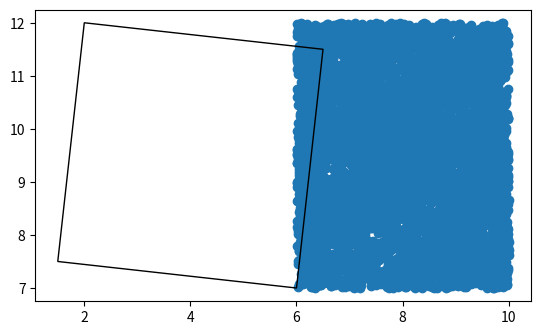

The script that saved this image:
#    x, y = randsquare((0,-10.01), (0,10.01))
# «Случайность» в тестах определяется как достаточно равномерное распределение точек по всей поверхности квадрата.

from random import random
from random import randint

#global lr
#lr = 0

def randsquare(A, B):
    x0 = A[0]
    y0 = A[1]
    x1 = B[0]
    y1 = B[1]
    #if x1<x0:    x1,x0 = x0,x1
    #if y1<y0:    y1,y0 = y0,y1
    lx = abs(x1-x0)
    ly = abs(y1-y0)
    #print(x0,y0,x1,y1)
    r1 = lx * random()
    r2 = ly * random()
    lr = randint(a=0, b=49)
    lrr = randint(a=0, b=49)
    return 0*lx+x0+r1, 0*ly+y0+r2

#print(randsquare((0,-10.01), (0,10.01)));print(randsquare((0,-10.01), (0,10.01)));print(randsquare((0,-10.01), (0,10.01)));print(randsquare((0,-10.01), (0,10.01)));print(randsquare((0,-10.01), (0,10.01)));print(randsquare((0,-10.01), (0,10.01)));

def showgr(Dots, Corners, Name="Dots"):
    import numpy as np
    import matplotlib.pyplot as plt

    X, Y = zip(*Dots)
    fig, ax = plt.subplots(num=Name)
    ax.set_aspect(1)
    ax.scatter(X, Y)
    ax.fill(*Corners, fill=False)
    plt.show()

def show(A, B, num=1000):
    dots = [randsquare(A, B) for i in range(num)]
    R = [ (A[0], (B[0]+A[0])/2-(B[1]-A[1])/2, B[0], (B[0]+A[0])/2+(B[1]-A[1])/2),
          (A[1], (B[1]+A[1])/2+(B[0]-A[0])/2, B[1], (B[1]+A[1])/2-(B[0]-A[0])/2)]
    showgr(dots, R)

show((6,7), (2,12), 5000)

from math import sqrt
def test_fill(A, B, num=10000):
    (x0, y0), (x1, y1) = A, B
    x2, y2 = (x1+x0)/2-(y1-y0)/2, (y1+y0)/2+(x1-x0)/2
    x3, y3 = (x1+x0)/2+(y1-y0)/2, (y1+y0)/2-(x1-x0)/2
    def sc(x, y, w=1, t=float):
        X = ((x-x0)*(y2-y0)+(y-y0)*(y3-y0))/((x3-x0)*(y2-y0)+(x0-x2)*(y3-y0))
        Y = ((x0-x)*(x2-x0)+(y0-y)*(x3-x0))/((y3-y0)*(x2-x0)+(y0-y2)*(x3-x0))
        return  t(X*w), t(Y*w)
    w = int(sqrt(num)/10)
    res = {sc(*randsquare(A, B), w, int) for i in range(num)}
    if len(res) != w**2:
        print(f"Missing/extra cells in {w}x{w} grid:", *(res^{(i,j) for i in range(w) for j in range(w)}))
    return len(res) == w**2

print(test_fill((1,0), (1,20), 1000))

"""
    match lr:
        case 0:     return x0+r1, y0+r2
        case 1:     return x0+r1+lx, y0+r2+ly
        case 2:     return 2*lx+x0+r1, 2*ly+y0+r2
        case 3:     return 3*lx+x0+r1, 3*ly+y0+r2
        case 4:     return 4*lx+x0+r1, 4*ly+y0+r2
        case 5:     return 5*lx+x0+r1, 5*ly+y0+r2
        case 6:     return 6*lx+x0+r1, 6*ly+y0+r2
        case 7:     return 7*lx+x0+r1, 7*ly+y0+r2
        case 8:     return 8*lx+x0+r1, 8*ly+y0+r2
        case 9:     return 9*lx+x0+r1, 9*ly+y0+r2
"""
"""
    r1 = lx * random()
    r2 = ly * random()
    global lr
    if lr >= 50: lr = 0
    lr += 1
    aaax = lr*lx+x0+r1;
    while aaax>x1:
        aaax-=abs(x1)
    aaay = lr*ly+y0+r2
    while aaay>y1:
        aaay-=abs(y1)
    return aaax,aaay
"""
